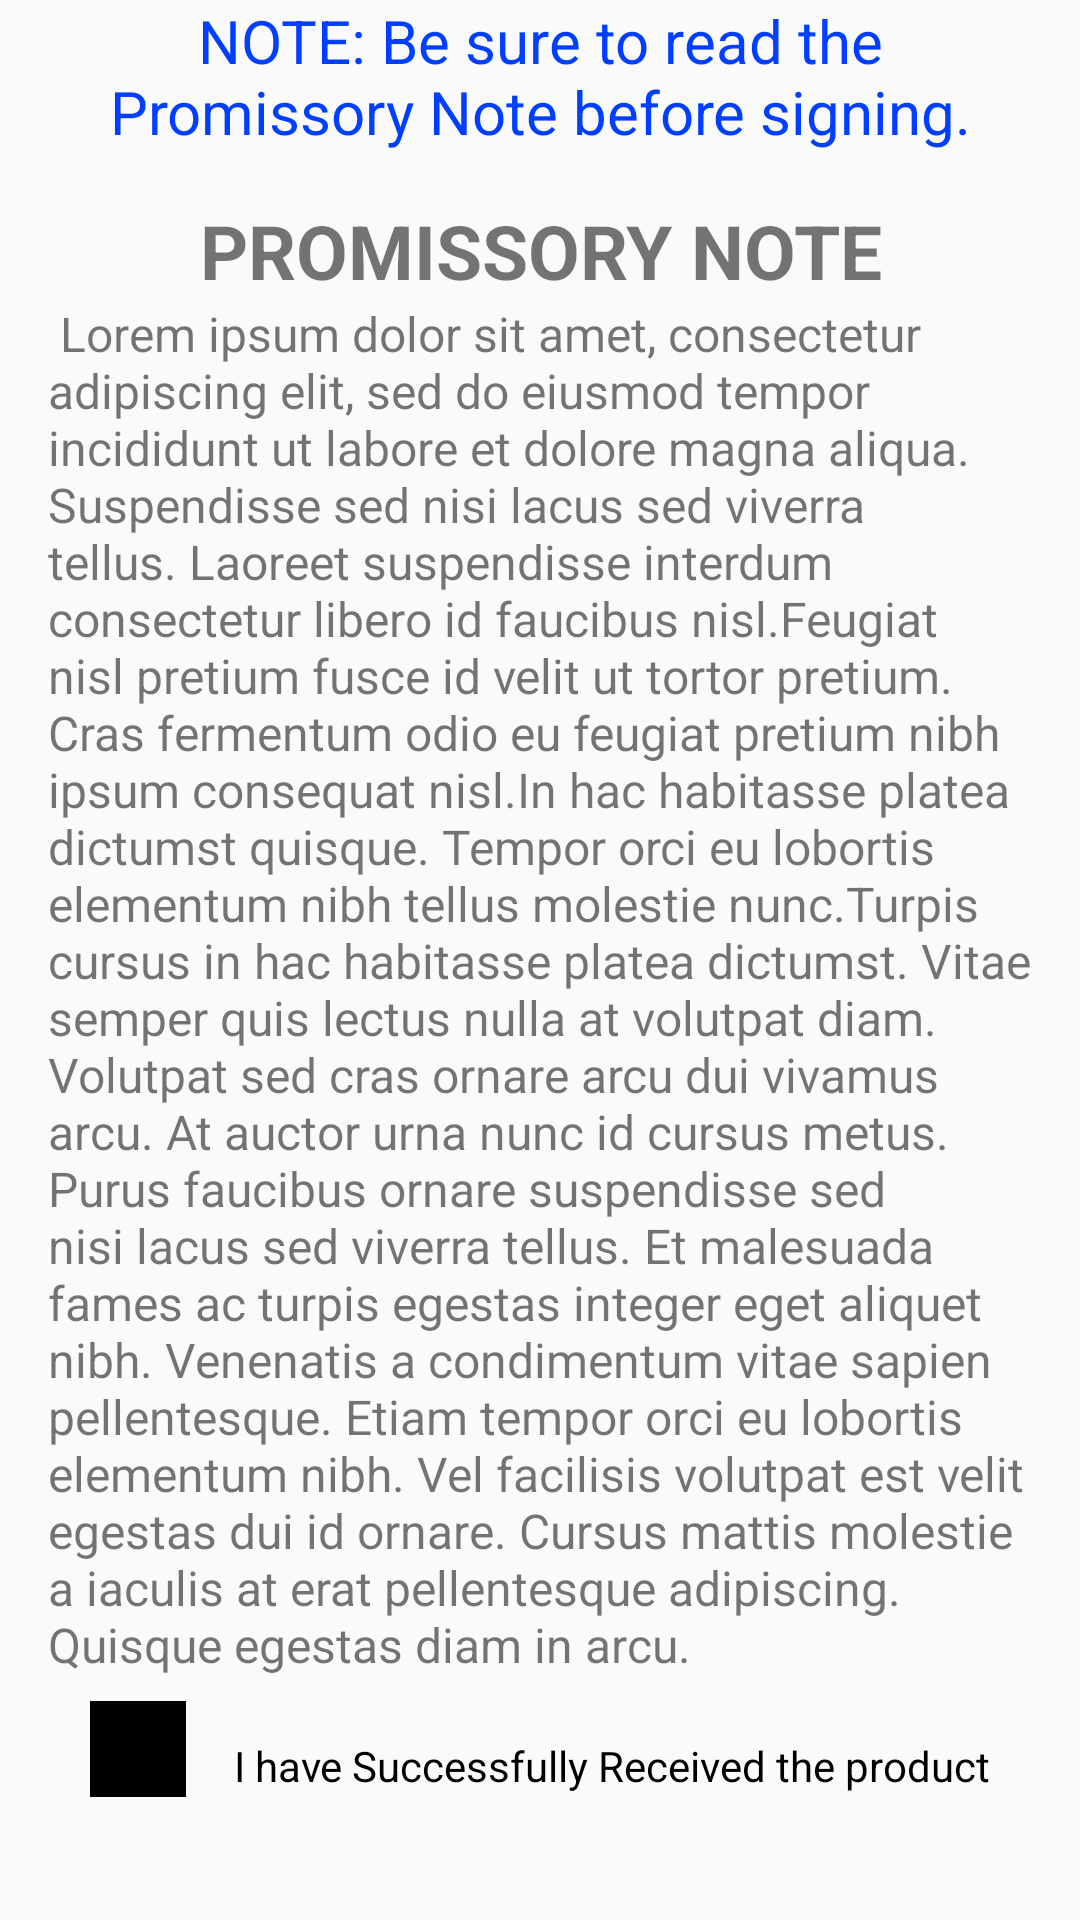

Produce the Android XML layout that renders to this screen, including the resource entries it uses.
<!-- AndroidManifest.xml: application theme AppTheme -->
<!-- res/layout/activity_promissory_note.xml -->
<?xml version="1.0" encoding="utf-8"?>
<layout xmlns:android="http://schemas.android.com/apk/res/android"
    xmlns:app="http://schemas.android.com/apk/res-auto"
    xmlns:tools="http://schemas.android.com/tools">


    <androidx.constraintlayout.widget.ConstraintLayout
        android:id="@+id/ConstraintLayout"
        android:layout_width="match_parent"
        android:layout_height="match_parent"
        tools:context=".PromissoryNoteActivity">

        <TextView
            android:id="@+id/tv_note"
            android:layout_width="0dp"
            android:layout_height="wrap_content"
            android:layout_marginStart="16dp"
            android:layout_marginEnd="16dp"
            android:text="NOTE: Be sure to read the Promissory Note before signing."
            android:textSize="20sp"
            android:textColor="@color/blue"
            android:gravity="center"
            app:layout_constraintEnd_toEndOf="parent"
            app:layout_constraintStart_toStartOf="parent"
            tools:layout_editor_absoluteY="35dp" />

        <TextView
            android:id="@+id/tv_title"
            android:layout_width="0dp"
            android:layout_height="wrap_content"
            android:layout_marginStart="16dp"
            android:layout_marginEnd="16dp"
            android:layout_marginTop="16dp"
            android:text="@string/promi_note"
            android:textStyle="bold"
            android:textSize="25sp"
            android:gravity="center"
            app:layout_constraintEnd_toEndOf="parent"
            app:layout_constraintStart_toStartOf="parent"
            tools:layout_editor_absoluteY="35dp"
            app:layout_constraintTop_toBottomOf="@+id/tv_note"/>

        <TextView
            android:id="@+id/tv_content"
            android:layout_width="0dp"
            android:layout_height="wrap_content"
            android:layout_marginStart="16dp"
            android:layout_marginEnd="16dp"
            android:text=" Lorem ipsum dolor sit amet, consectetur adipiscing elit, sed do eiusmod tempor incididunt ut labore et dolore magna aliqua. Suspendisse sed nisi lacus sed viverra tellus. Laoreet suspendisse interdum consectetur libero id faucibus nisl.Feugiat nisl pretium fusce id velit ut tortor pretium. Cras fermentum odio eu feugiat pretium nibh ipsum consequat nisl.In hac habitasse platea dictumst quisque. Tempor orci eu lobortis elementum nibh tellus molestie nunc.Turpis cursus in hac habitasse platea dictumst. Vitae semper quis lectus nulla at volutpat diam.
Volutpat sed cras ornare arcu dui vivamus arcu. At auctor urna nunc id cursus metus. Purus faucibus ornare suspendisse sed nisi lacus sed viverra tellus. Et malesuada fames ac turpis egestas integer eget aliquet nibh. Venenatis a condimentum vitae sapien pellentesque. Etiam tempor orci eu lobortis elementum nibh. Vel facilisis volutpat est velit egestas dui id ornare. Cursus mattis molestie a iaculis at erat pellentesque adipiscing. Quisque egestas diam in arcu."
            android:textSize="16sp"
            app:layout_constraintEnd_toEndOf="parent"
            app:layout_constraintStart_toStartOf="parent"
            tools:layout_editor_absoluteY="35dp"
            app:layout_constraintTop_toBottomOf="@+id/tv_title" />


        <CheckBox
            android:id="@+id/checkbox"
            android:layout_width="wrap_content"
            android:layout_height="wrap_content"
            android:layout_marginStart="30dp"
            android:layout_marginTop="8dp"
            android:layout_marginEnd="16dp"
            android:background="@android:color/black"
            app:layout_constraintEnd_toStartOf="@+id/textView3"
            app:layout_constraintStart_toStartOf="parent"
            app:layout_constraintTop_toBottomOf="@+id/tv_content" />

        <TextView
            android:id="@+id/textView3"
            android:layout_width="wrap_content"
            android:layout_height="wrap_content"
            android:layout_marginStart="16dp"
            android:layout_marginTop="20dp"
            android:text="@string/checkbox_text"
            android:textColor="@android:color/black"
            app:layout_constraintStart_toEndOf="@+id/checkbox"
            app:layout_constraintTop_toBottomOf="@+id/tv_content" />


        <ImageView
            android:id="@+id/imageView1"
            android:layout_width="match_parent"
            android:layout_height="50dp"
            android:layout_gravity="center"
            android:src="@android:color/transparent"
            app:layout_constraintBottom_toTopOf="@+id/getSign"
            app:layout_constraintTop_toBottomOf="@+id/checkbox"
            tools:layout_editor_absoluteX="32dp" />

        <Button
            android:id="@+id/getSign"
            android:layout_width="wrap_content"
            android:layout_height="wrap_content"
            android:layout_gravity="center"
            android:layout_marginBottom="16dp"
            android:background="@android:color/black"
            android:padding="15dp"
            android:text="@string/get_signature_text"
            android:textColor="@android:color/white"
            app:layout_constraintBottom_toTopOf="@+id/btn_agree"
            app:layout_constraintTop_toBottomOf="@+id/imageView1"
            tools:layout_editor_absoluteX="137dp" />


        <Button
            android:id="@+id/btn_agree"
            style="@style/Button.Login"
            android:layout_width="0dp"
            android:layout_height="wrap_content"
            android:layout_marginStart="16dp"
            android:layout_marginTop="16dp"
            android:layout_marginEnd="16dp"
            android:background="@color/primary"
            android:text="@string/button_terms_agree"
            android:textSize="20sp"
            app:layout_constraintLeft_toLeftOf="parent"
            app:layout_constraintTop_toBottomOf="@+id/getSign"
            app:layout_constraintRight_toLeftOf="@id/btn_disagree"
            app:layout_constraintHorizontal_bias="0.5"/>

        <Button
            android:id="@+id/btn_disagree"
            style="@style/Button.Login"
            android:layout_width="0dp"
            android:layout_height="wrap_content"
            android:layout_marginStart="16dp"
            android:layout_marginTop="16dp"
            android:layout_marginEnd="16dp"
            android:background="@color/primary"
            android:text="@string/button_terms_disagree"
            android:textSize="20sp"
            app:layout_constraintRight_toRightOf="parent"
            app:layout_constraintTop_toBottomOf="@+id/getSign"
            app:layout_constraintLeft_toRightOf="@+id/btn_agree"
            app:layout_constraintHorizontal_bias="0.5"/>




    </androidx.constraintlayout.widget.ConstraintLayout>
</layout>
<!-- resources referenced by this layout -->
<resources>
  <color name="blue">#ff003fff</color>
  <color name="primary">#2196F3</color>
  <string name="button_terms_agree">AGREE and SIGN</string>
  <string name="button_terms_disagree">DO NOT AGREE and CANCEL</string>
  <string name="checkbox_text">I have Successfully Received the product</string>
  <string name="get_signature_text">Get Signature</string>
  <string name="promi_note">PROMISSORY NOTE</string>
  <style name="AppTheme" parent="Theme.AppCompat.Light.DarkActionBar">
          
          <item name="colorPrimary">@color/primary</item>
          <item name="colorPrimaryDark">@color/primary_dark</item>
          <item name="colorAccent">@color/accent</item>
      </style>
  <color name="primary_dark">#1976D2</color>
  <color name="accent">#03A9F4</color>
</resources>
